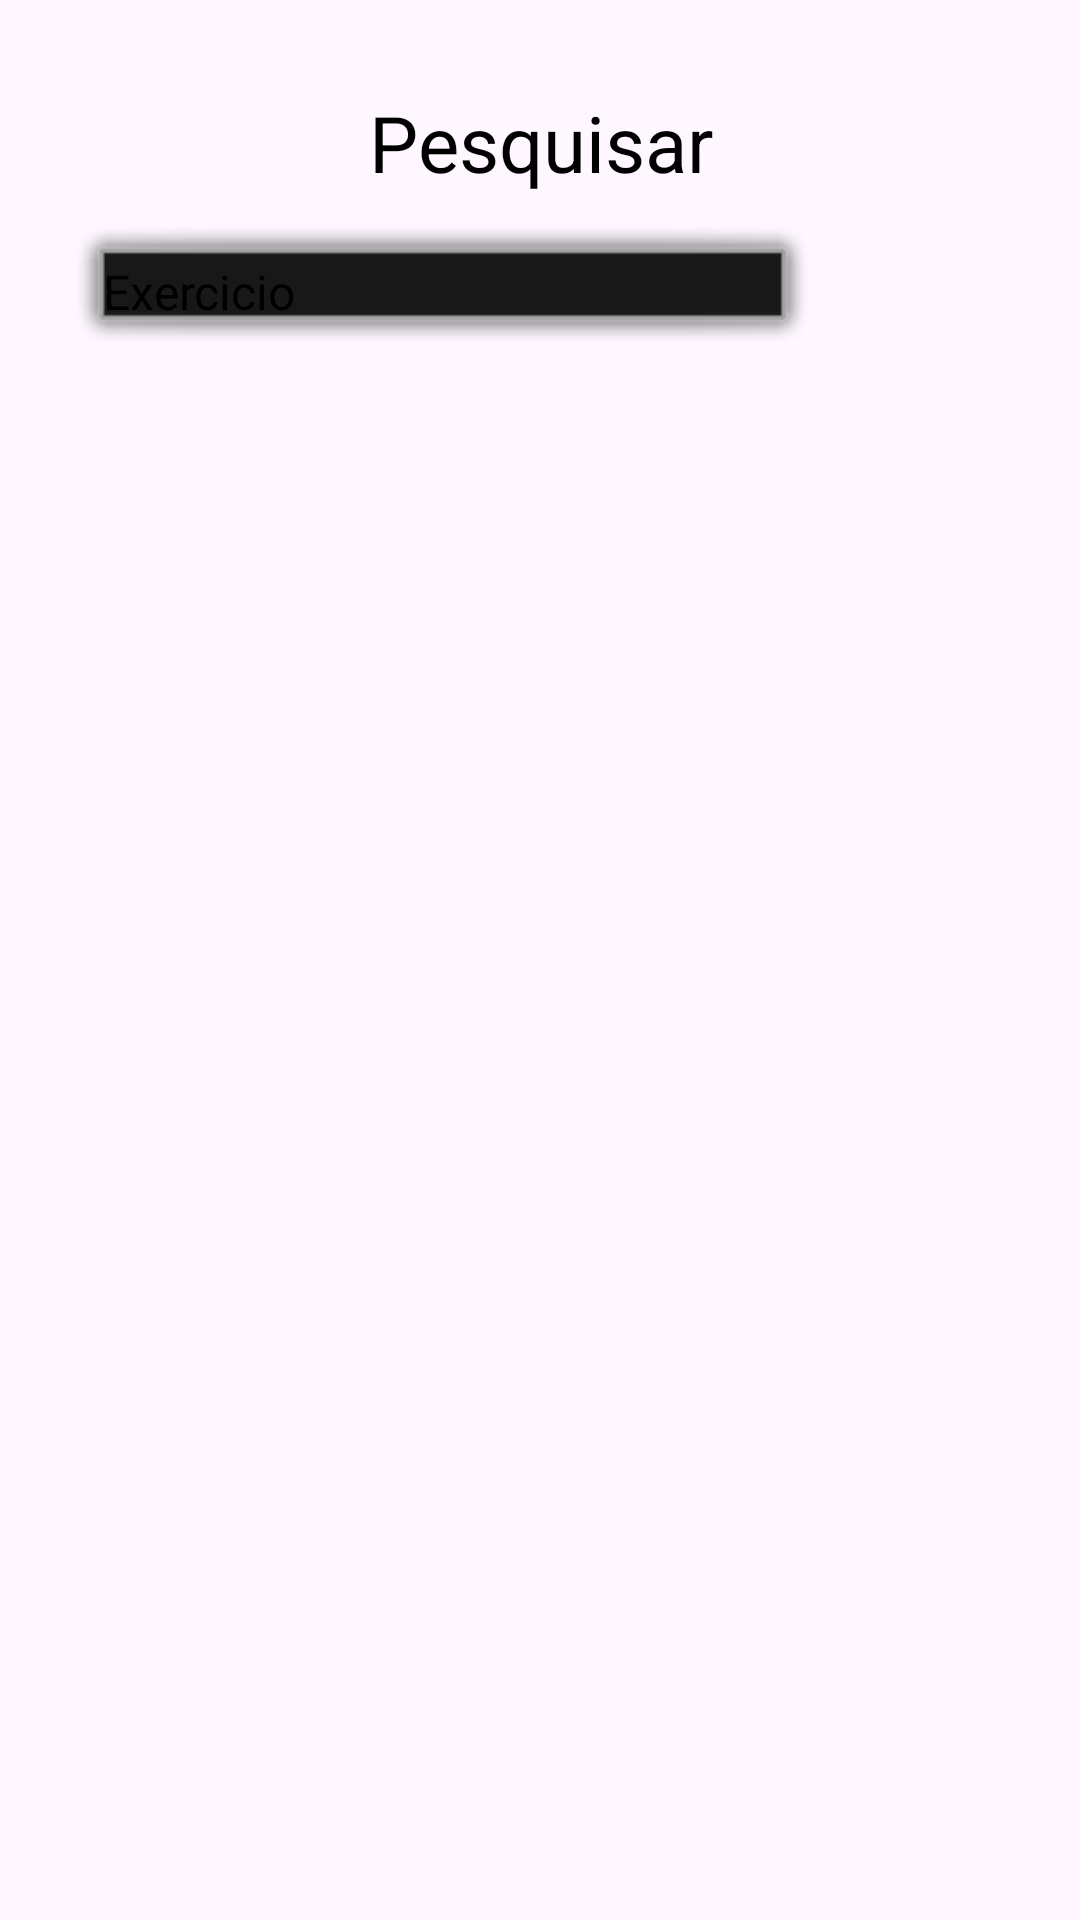

Here is an Android app screen rendered from its layout file. Give the layout XML and the strings, colors and styles it references.
<!-- AndroidManifest.xml: application theme Theme.LiftPlus -->
<!-- res/layout/activity_search_exercicio.xml -->
<?xml version="1.0" encoding="utf-8"?>
<RelativeLayout xmlns:android="http://schemas.android.com/apk/res/android"
    xmlns:app="http://schemas.android.com/apk/res-auto"
    xmlns:tools="http://schemas.android.com/tools"
    android:layout_width="match_parent"
    android:layout_height="match_parent"
    android:backgroundTint="@color/black"
    android:orientation="vertical"
    tools:context=".searchExercicio">

<TextView
        android:id="@+id/heading"
        android:layout_width="match_parent"
        android:layout_height="wrap_content"
        android:layout_marginTop="30dp"
        android:gravity="center"
        android:text="Pesquisar"
        android:textColor="@color/black"
        android:textSize="26sp" />

    <LinearLayout
        android:id="@+id/linear"
        android:layout_width="match_parent"
        android:layout_height="wrap_content"
        android:layout_below="@id/heading"
        android:gravity="center"
        android:orientation="horizontal">

        <EditText
            android:id="@+id/requestTag"
            android:layout_width="250dp"
            android:layout_height="45dp"
            android:layout_margin="10dp"
            android:background="@android:drawable/alert_dark_frame"
            android:elevation="8dp"
            android:hint="Exercicio"
            android:importantForAutofill="no"
            android:inputType="text"
            android:onClick="searchBook"
            android:padding="12dp"
            android:textColor="@color/black"
            android:textColorHint="#000000"
            android:textSize="16sp" />

        <Button
            android:id="@+id/search_repository"
            android:layout_width="45dp"
            android:layout_height="45dp"
            android:layout_margin="10dp"
            android:layout_marginStart="10dp"
            android:layout_marginTop="10dp"
            android:layout_marginEnd="10dp"
            android:layout_marginBottom="10dp"
            android:background="@drawable/ic_launcher_background"
            android:onClick="searchBook"
            android:padding="10dp"
            android:src="@mipmap/ic_launcher" />
    </LinearLayout>

    <ListView
        android:id="@+id/dataListView"
        android:layout_width="match_parent"
        android:layout_height="wrap_content"
        android:layout_below="@id/linear"
        android:layout_alignParentStart="true"
        android:layout_alignParentEnd="true"
        android:layout_marginStart="0dp"
        android:layout_marginEnd="0dp"
        tools:ignore="UnknownId" />

    <TextView
        android:id="@+id/errorMessage"
        android:layout_width="wrap_content"
        android:layout_height="wrap_content"
        android:layout_centerInParent="true"
        android:text="&quot;not found&quot;"
        android:textColor="@color/black"
        android:visibility="invisible" />

    <ProgressBar
        android:id="@+id/loadingBar"
        android:layout_width="42dp"
        android:layout_height="42dp"
        android:layout_centerInParent="true"
        android:layout_gravity="center"
        android:visibility="invisible" />


</RelativeLayout>
<!-- resources referenced by this layout -->
<resources>
  <style name="Theme.LiftPlus" parent="Base.Theme.LiftPlus" />
  <style name="Base.Theme.LiftPlus" parent="Theme.Material3.DayNight.NoActionBar">
          
          
      </style>
  <!-- not gathered from this repository: default colours our renderer supplied (Android Studio template values) -->
  <color name="black">#FF000000</color>
</resources>
